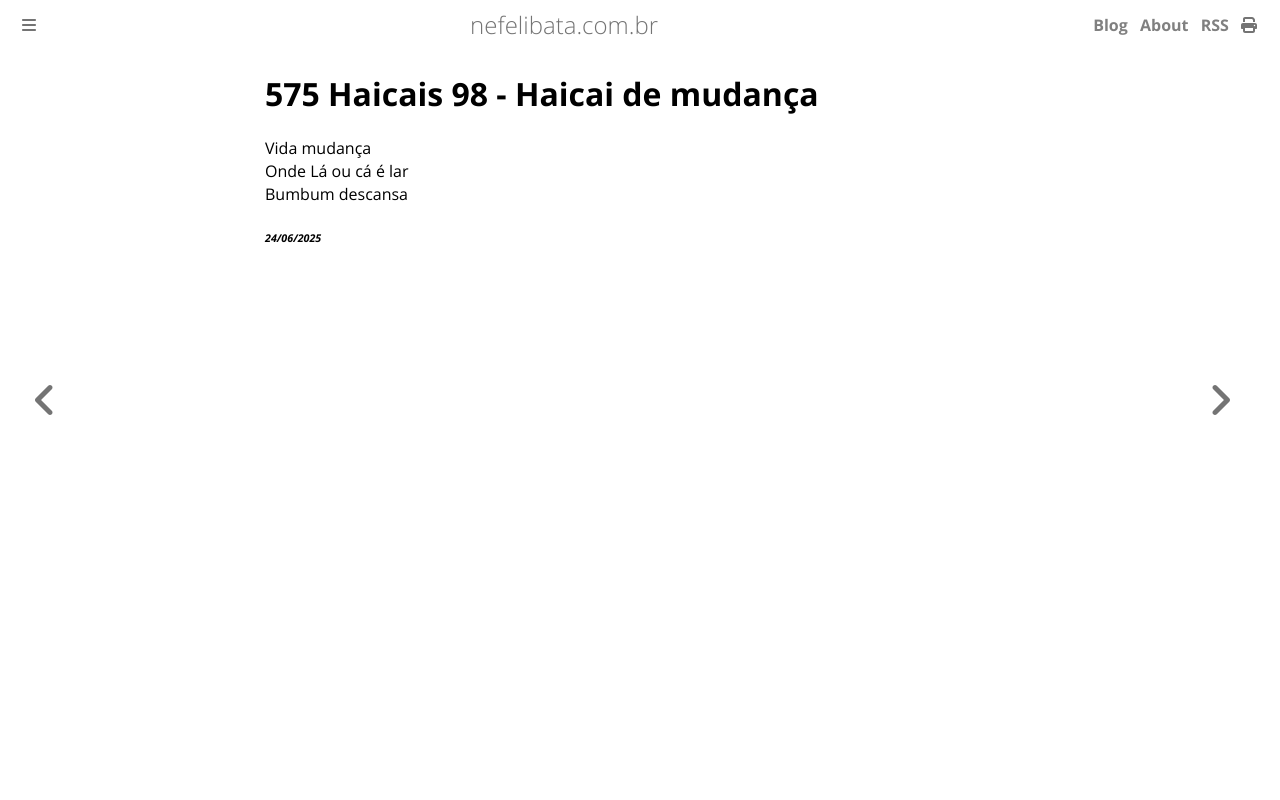

repository: ameopoema/nefelibata · page: 2025-06-24-Haicai_de_mudança.html · generator: mdbook

# 575 Haicais 98 - Haicai de mudança  
Vida mudança   
Onde Lá ou cá é lar  
Bumbum descansa  


###### *24/06/2025*  
&nbsp;<br>
&nbsp;<br>
&nbsp;<br>
&nbsp;<br>
&nbsp;<br>
